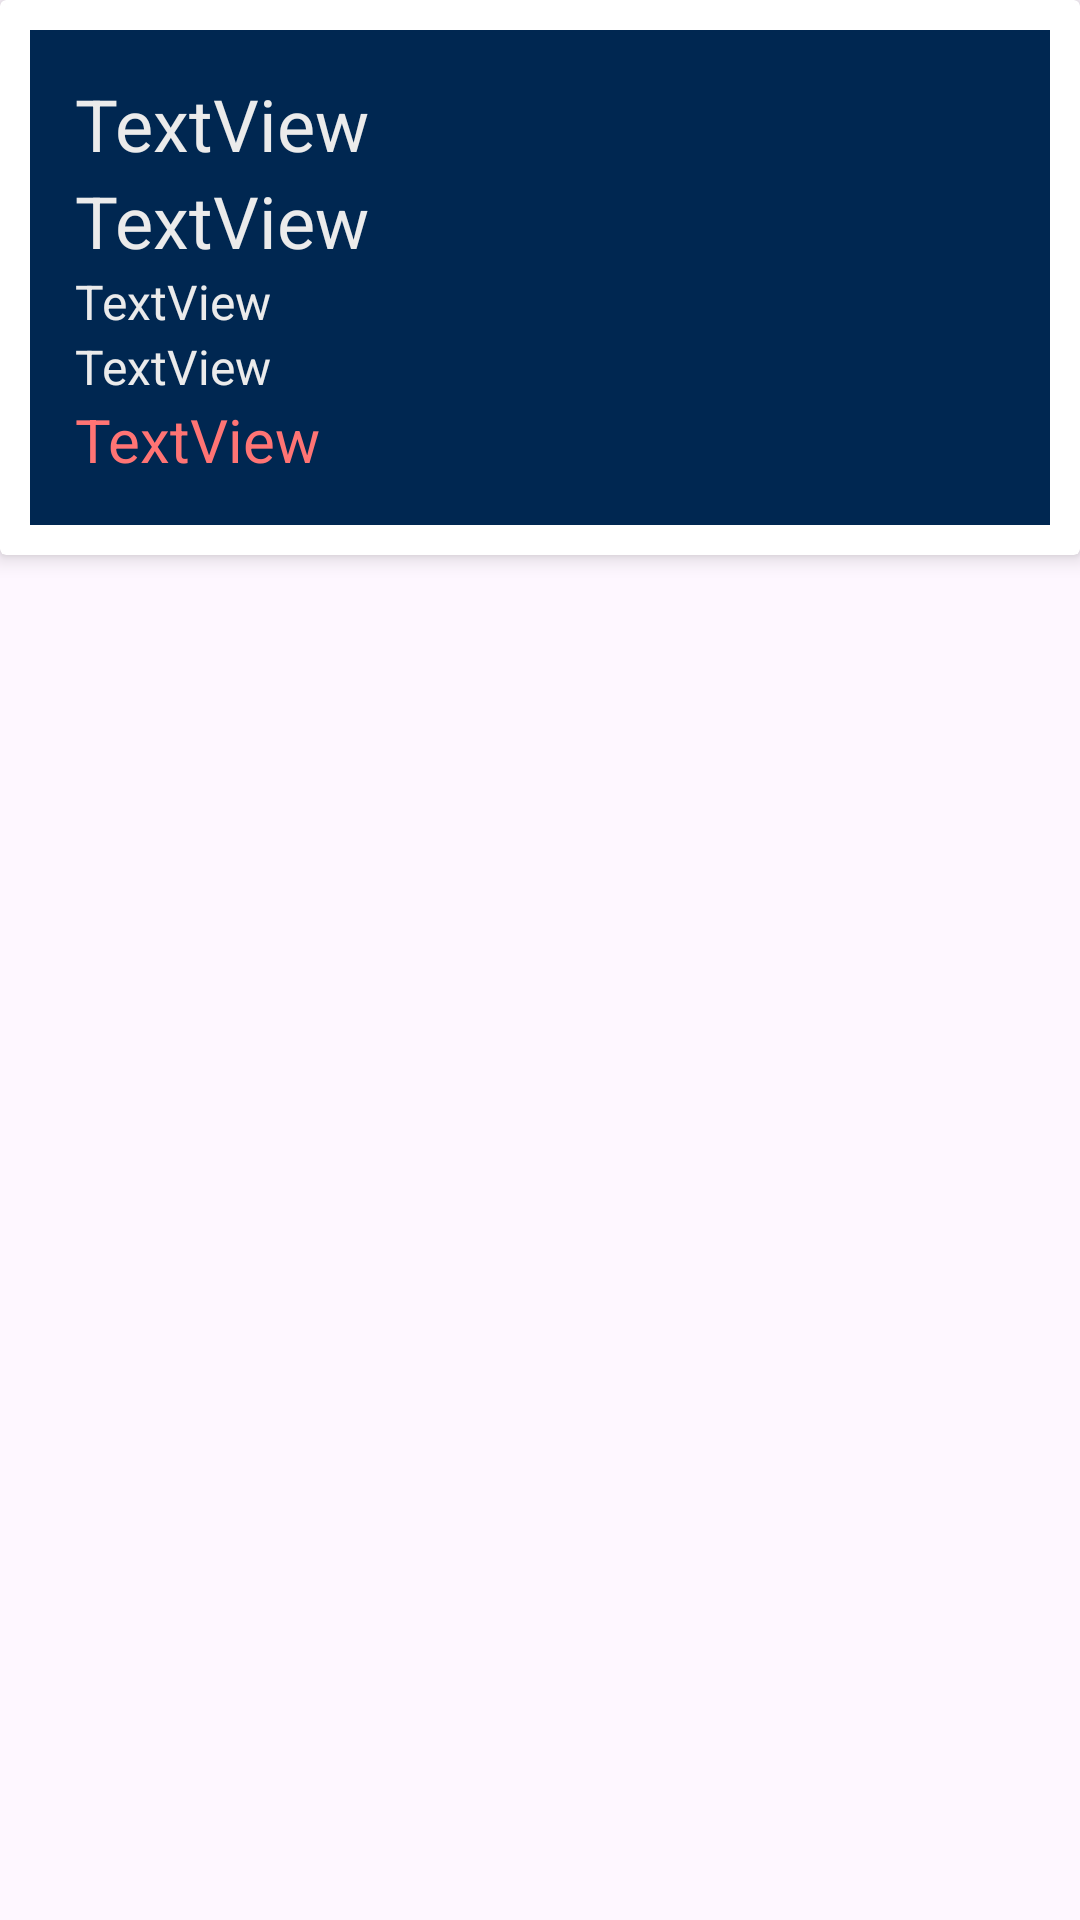

Android layout source for this screen:
<!-- AndroidManifest.xml: application theme Theme.Travail1 -->
<!-- res/layout/activity_third.xml -->
<?xml version="1.0" encoding="utf-8"?>
<androidx.constraintlayout.widget.ConstraintLayout xmlns:android="http://schemas.android.com/apk/res/android"
    xmlns:app="http://schemas.android.com/apk/res-auto"
    xmlns:tools="http://schemas.android.com/tools"
    android:layout_width="match_parent"
    android:layout_height="match_parent"
    tools:context=".ThirdActivity">

    <androidx.cardview.widget.CardView
        android:layout_width="match_parent"
        android:layout_height="wrap_content"
        android:elevation="2dp"
        app:cardElevation="4dp"
        app:layout_constraintEnd_toEndOf="parent"
        app:layout_constraintStart_toStartOf="parent"
        app:layout_constraintTop_toTopOf="parent">

        <LinearLayout
            android:layout_width="match_parent"
            android:layout_height="match_parent"
            android:layout_margin="10dp"
            android:background="#002751"
            android:backgroundTint="#002751"
            android:orientation="vertical"
            android:padding="15dp">

            <TextView
                android:id="@+id/tvNom"
                android:layout_width="match_parent"
                android:layout_height="wrap_content"
                android:text="TextView"
                android:textColor="#EBEBEB"
                android:textSize="24sp" />

            <TextView
                android:id="@+id/tvPrenom"
                android:layout_width="match_parent"
                android:layout_height="wrap_content"
                android:text="TextView"
                android:textColor="#EBEBEB"
                android:textSize="24sp" />

            <TextView
                android:id="@+id/tvNumTel"
                android:layout_width="match_parent"
                android:layout_height="wrap_content"
                android:text="TextView"
                android:textColor="#EBEBEB"
                android:textSize="16sp" />

            <TextView
                android:id="@+id/tvCourriel"
                android:layout_width="match_parent"
                android:layout_height="wrap_content"
                android:text="TextView"
                android:textColor="#EBEBEB"
                android:textSize="16sp" />

            <TextView
                android:id="@+id/tvPresence"
                android:layout_width="match_parent"
                android:layout_height="wrap_content"
                android:text="TextView"
                android:textAlignment="textStart"
                android:textColor="#FF7474"
                android:textSize="20sp" />

        </LinearLayout>

    </androidx.cardview.widget.CardView>

</androidx.constraintlayout.widget.ConstraintLayout>
<!-- resources referenced by this layout -->
<resources>
  <style name="Theme.Travail1" parent="Base.Theme.Travail1" />
  <style name="Base.Theme.Travail1" parent="Theme.Material3.DayNight">
          
          
      </style>
</resources>
